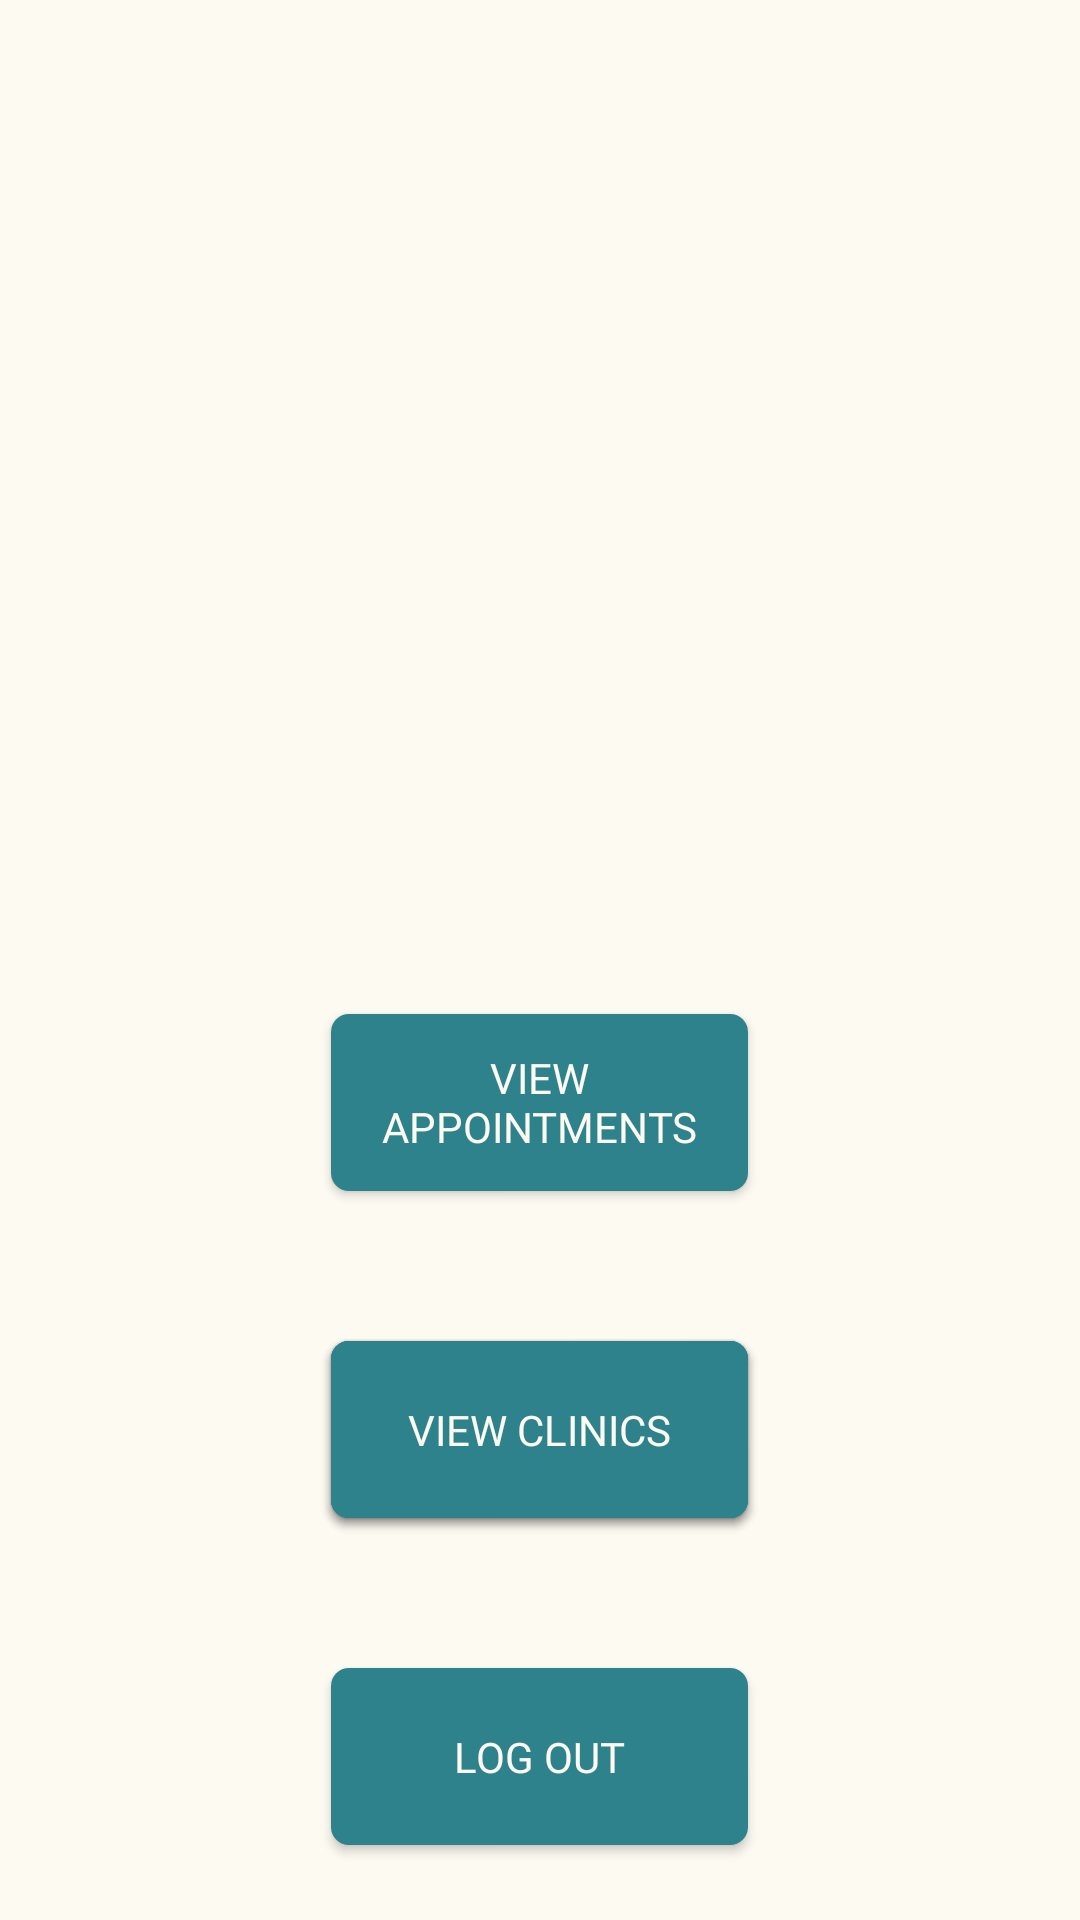

Here is an Android app screen rendered from its layout file. Give the layout XML and the strings, colors and styles it references.
<!-- AndroidManifest.xml: activity theme AppTheme.NoActionBar -->
<!-- res/layout/activity_landing.xml -->
<?xml version="1.0" encoding="utf-8"?>
<androidx.constraintlayout.widget.ConstraintLayout
    xmlns:android="http://schemas.android.com/apk/res/android"
    xmlns:tools="http://schemas.android.com/tools"
    xmlns:app="http://schemas.android.com/apk/res-auto"
    android:layout_width="match_parent"
    android:layout_height="match_parent"
    tools:context=".LandingActivity">

    

    <RelativeLayout
        android:id="@+id/light_landingPage"
        android:layout_width="0dp"
        android:layout_height="0dp"
        android:background="#FCFAF1"
        app:layout_constraintBottom_toBottomOf="parent"
        app:layout_constraintEnd_toEndOf="parent"
        app:layout_constraintHorizontal_bias="0.0"
        app:layout_constraintStart_toStartOf="parent"
        app:layout_constraintTop_toTopOf="parent"
        app:layout_constraintVertical_bias="0.0"
        app:fontFamily="@font/quicksand">

        

        <Button
            android:id="@+id/logout_button"
            android:layout_width="139dp"
            android:layout_height="59dp"
            android:layout_centerHorizontal="true"
            android:layout_marginBottom="25dp"
            android:background="@drawable/rectangle"
            android:fontFamily="@font/quicksand"
            android:onClick="onLogOutClick"
            android:text="@string/log_out"
            android:layout_alignParentBottom="true"
            android:textColor="#FCFAF1" />

        <Button
            android:id="@+id/admin_button"
            android:layout_width="139dp"
            android:layout_height="59dp"
            android:layout_above="@+id/logout_button"
            android:layout_marginBottom="50dp"
            android:background="@drawable/rectangle"
            android:fontFamily="@font/quicksand"
            android:onClick="onAdminClick"
            android:layout_centerHorizontal="true"
            android:text="@string/admin"
            android:textColor="#FCFAF1" />

        <Button
            android:id="@+id/clinicButton"
            android:layout_width="139dp"
            android:layout_height="59dp"
            android:layout_above="@+id/logout_button"
            android:layout_centerHorizontal="true"
            android:layout_marginBottom="50dp"
            android:background="@drawable/rectangle"
            android:fontFamily="@font/quicksand"
            android:onClick="onClinicClick"
            android:text="@string/clinic"
            android:textColor="#FCFAF1" />

        <Button
            android:id="@+id/viewButton"
            android:layout_width="139dp"
            android:layout_height="59dp"
            android:layout_above="@+id/logout_button"
            android:layout_centerHorizontal="true"
            android:layout_marginBottom="50dp"
            android:background="@drawable/rectangle"
            android:fontFamily="@font/quicksand"
            android:onClick="onClinicViewClick"
            android:text="@string/view_clinics"
            android:textColor="#FCFAF1" />

        <Button
            android:id="@+id/view_appointments_button"
            android:layout_width="139dp"
            android:layout_height="59dp"
            android:layout_above="@+id/admin_button"
            android:layout_centerHorizontal="true"
            android:layout_marginBottom="50dp"
            android:background="@drawable/rectangle"
            android:fontFamily="@font/quicksand"
            android:onClick="onViewAppointmentsClick"
            android:text="@string/view_appointments"
            android:textColor="#FCFAF1" />

        <TextView
            android:id="@+id/welcomeMessage"
            android:layout_width="wrap_content"
            android:layout_height="wrap_content"
            android:layout_centerInParent="true"
            android:gravity="center"
            android:text=""
            android:textColor="#090909" />


    </RelativeLayout>


</androidx.constraintlayout.widget.ConstraintLayout>
<!-- resources referenced by this layout -->
<resources>
  <!-- drawable rectangle (drawable) -->
  <shape xmlns:android="http://schemas.android.com/apk/res/android"
      android:id="@+id/rectangle">
      <solid android:color="@color/colorPrimary" />
      <corners android:radius="6dp" />
  </shape>
  <string name="admin">admin</string>
  <string name="clinic">clinic</string>
  <string name="log_out">Log Out</string>
  <string name="view_appointments">View Appointments</string>
  <string name="view_clinics">View Clinics</string>
  <style name="AppTheme.NoActionBar">
          <item name="windowActionBar">false</item>
          <item name="windowNoTitle">true</item>
      </style>
  <color name="colorPrimary">#2E828B</color>
</resources>
